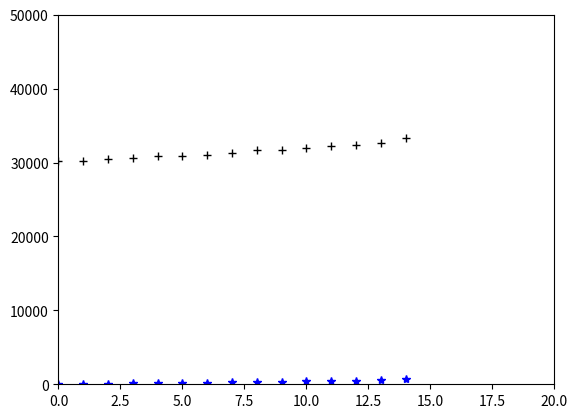

This chart was generated by the following Python code:

import matplotlib.pyplot as plt
import time

class ConstantVelocityModel:
    def __init__(self, initial_position, initial_velocity, unit_time, alpha, beta):
        self.initial_position = initial_position
        self.initial_velocity = initial_velocity
        self.unit_time = unit_time
        self.alpha = alpha
        self.beta = beta
        self.iteration = 0
        self.measured_values = []
        
    def set_measurements(self, values):
        self.measured_values = values

    def add_measurement(self, value):
        self.measured_values.append(value)

    def AB_filter(self, iterations):

        fig = plt.figure()
        fig.show()
        plt.axis([0, 20, 0, 50000])

        prev_pos = self.initial_position + (self.unit_time * self.initial_velocity)
        prev_vel = self.initial_velocity

        for i in range(iterations):
            measurement = self.measured_values[i]
            # state update
            curr_pos = prev_pos + self.alpha*(measurement - prev_pos)
            curr_vel = prev_vel + self.beta*((measurement - prev_pos) / self.unit_time)
            # state extrapolation
            next_pos = curr_pos + (self.unit_time * curr_vel)
            next_vel = curr_vel
            #plot results
            print(f"iteration: {i}, position: {curr_pos}, velocity: {curr_vel}")
            plt.plot(i, curr_pos, 'k+')
            plt.plot(i, curr_vel, 'b*')
            plt.pause(0.05)
            plt.draw()
            # prepare for next iteration
            prev_pos = curr_pos
            prev_vel = curr_vel
            curr_pos = next_pos
            curr_vel = next_vel

model = ConstantVelocityModel(initial_position=30000, initial_velocity=40, unit_time=5, alpha=0.5, beta=0.5)
model.set_measurements([30110, 30265, 30740, 30750, 31135, 31015, 31180, 31610, 31960, 31865, 32200, 32400, 32600, 32800, 34000])
model.AB_filter(15)